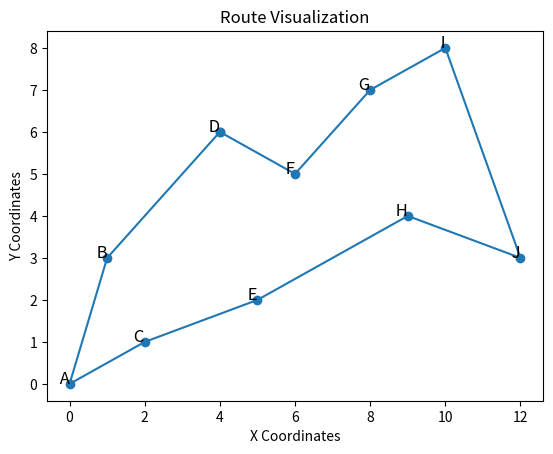

Python code for this plot:
# Cel zadania polega na implementacji algorytmu genetycznego z mutacją,
# selekcją ruletkową, krzyżowaniem jednopunktowym oraz sukcesją generacyjną.
import random
import numpy as np
import matplotlib.pyplot as plt


cities = {
    "A": (0, 0), "B": (1, 3), "C": (2, 1), "D": (4, 6), "E": (5, 2),
    "F": (6, 5), "G": (8, 7), "H": (9, 4), "I": (10, 8), "J": (12, 3)
}

num_cities = len(cities)
distance_matrix = {}


def calculate_distance(city1, city2):
    x1, y1 = cities[city1]
    x2, y2 = cities[city2]
    return ((x1 - x2) ** 2 + (y1 - y2) ** 2) ** 0.5


def create_distance_matrix():
    distance_matrix = {}
    for city1 in cities:
        distance_matrix[city1] = {}
        for city2 in cities:
            if city1 != city2:
                distance_matrix[city1][city2] = calculate_distance(city1,
                                                                   city2)
    return distance_matrix


def total_distance(route):
    total = 0
    for i in range(len(route) - 1):
        total += distance_matrix[route[i]][route[i + 1]]
    total += distance_matrix[route[-1]][route[0]]
    return total


def fitness(route):
    return 1 / total_distance(route)


def initialize_population(size):
    population = []
    cities_list = list(cities.keys())
    for _ in range(size):
        route = cities_list.copy()
        random.shuffle(route)
        population.append(route)
    return population


def roulette_wheel_selection(population):
    fitness_values = [fitness(route) for route in population]
    min_fitness = min(fitness_values)
    max_fitness = max(fitness_values)

    if max_fitness == min_fitness:
        return random.choice(population)

    scaled_fitness = [(f - min_fitness) / (max_fitness - min_fitness)
                      for f in fitness_values]

    # Normalize the probabilities
    total = sum(scaled_fitness)
    probabilities = ([f / total for f in scaled_fitness] if total > 0
                     else [1 / len(population)] * len(population))

    return population[np.random.choice(len(population), p=probabilities)]


def tournament_selection(population, tournament_size=100):
    tournament = random.sample(population, tournament_size)
    best_route = min(tournament, key=total_distance)
    return best_route


def single_point_crossover(parent1, parent2):
    point = random.randint(1, num_cities - 1)
    child = parent1[:point]
    for city in parent2:
        if city not in child:
            child.append(city)
    return child


def mutate(route, mutation_rate=0.1):
    if random.random() < mutation_rate:
        i, j = random.sample(range(len(route)), 2)
        route[i], route[j] = route[j], route[i]
    return route


def genetic_algorithm(population_size=100, generations=500, mutation_rate=0.1,
                      selectionFunction=roulette_wheel_selection):
    population = initialize_population(population_size)
    best_route = None
    still_generations = 0

    for _ in range(generations):
        new_population = []

        for _ in range(population_size):
            parent1 = selectionFunction(population)
            parent2 = selectionFunction(population)

            the_same_count = 0
            while parent1 == parent2:
                parent2 = selectionFunction(population)
                the_same_count += 1
                if the_same_count > 10:
                    parent2 = random.choice(population)
                    break

            child = single_point_crossover(parent1, parent2)
            child = mutate(child, mutation_rate)
            new_population.append(child)

        population = new_population

        current_best = min(population, key=total_distance)
        if (best_route is None or
           total_distance(current_best) < total_distance(best_route)):
            best_route = current_best
            still_generations = 0
        else:
            still_generations += 1

        if still_generations >= 10:
            break

    return best_route, total_distance(best_route)


def plot_population_size(population_sizes, generations):
    distances = []
    distances_average = []
    for population_size in population_sizes:
        for _ in range(10):
            _, best_distance = genetic_algorithm(population_size, generations)
            distances.append(best_distance)
        distances_average.append(np.mean(distances))
        distances.clear()

    plt.plot(population_sizes, distances_average, marker='o')
    for i, distance in enumerate(distances_average):
        plt.text(population_sizes[i], distance, f"{distance:.2f}", fontsize=9,
                 ha='right')
    plt.xlabel("Population size")
    plt.ylabel("Average distance")
    plt.title("Average distance vs Population size")
    plt.show()


def plot_generations(population_size, generations):
    distances = []
    distances_average = []
    for generation in generations:
        for _ in range(10):
            _, best_distance = genetic_algorithm(population_size, generation)
            distances.append(best_distance)
        distances_average.append(np.mean(distances))
        distances.clear()

    plt.plot(generations, distances_average, marker='o')
    for i, distance in enumerate(distances_average):
        plt.text(generations[i], distance, f"{distance:.2f}", fontsize=9,
                 ha='right')
    plt.xlabel("Generation size")
    plt.ylabel("Average distance")
    plt.title("Average distance vs Generations")
    plt.show()


def visualize_route(route):
    x = [cities[city][0] for city in route] + [cities[route[0]][0]]
    y = [cities[city][1] for city in route] + [cities[route[0]][1]]

    plt.plot(x, y, marker='o')
    for i, city in enumerate(route):
        plt.text(x[i], y[i], f" {city}", fontsize=12, ha='right')

    plt.title("Route Visualization")
    plt.xlabel("X Coordinates")
    plt.ylabel("Y Coordinates")
    plt.show()


def test_mutation_rates(best_population, best_generations, mutation_rates):
    # we check every 20% of generations
    generations_list = list(range(1, best_generations + 1,
                                  best_generations // 5))
    results = {rate: [] for rate in mutation_rates}

    for mutation_rate in mutation_rates:
        for generations in generations_list:
            distances = []
            for _ in range(5):
                _, best_distance = genetic_algorithm(best_population,
                                                     generations,
                                                     mutation_rate)
                distances.append(best_distance)

            avg_distance = np.mean(distances)
            results[mutation_rate].append((generations, avg_distance))
            print(f"Mutation rate: {mutation_rate}, Generations: {generations}\
                  => Average distance: {avg_distance}")

    return results


def plot_mutation_results(mutation_results):
    for rate, data in mutation_results.items():
        generations, distances = zip(*data)
        plt.plot(generations, distances, marker='o', label=f"Mutacja: {rate}")

    plt.xlabel("Generations")
    plt.ylabel("Average distance")
    plt.title("Average distance vs Generations for different mutation rates")
    plt.legend()
    plt.show()


def compare_selection_methods(population_size, generations):
    methods = {
        "Roulette Wheel": roulette_wheel_selection,
        "Tournament": tournament_selection
    }
    results = {}

    for method_name, method in methods.items():
        distances = []
        for _ in range(10):
            _, best_distance = genetic_algorithm(population_size, generations,
                                                 selectionFunction=method)
            distances.append(best_distance)
        results[method_name] = np.mean(distances)

    return results


def plot_selection_methods(results):
    methods = list(results.keys())
    distances = list(results.values())

    plt.bar(methods, distances, color=['blue', 'orange'])
    plt.text(methods[0], distances[0], f"{distances[0]:.2f}",   fontsize=12,
             ha='center', va='bottom')
    plt.text(methods[1], distances[1], f"{distances[1]:.2f}", fontsize=12,
             ha='center', va='bottom')
    plt.ylabel("Average distance")
    plt.title("Average distance for different selection methods for population size 100")
    plt.show()


if __name__ == "__main__":
    distance_matrix = create_distance_matrix()
    # plot_population_size([10, 50, 100, 200, 500, 1000], 10)
    # plot_generations(100, [10, 50, 100, 200, 500, 1000])

    best_route, best_distance = genetic_algorithm(500, 50, 0.1)
    print("Best route:", best_route)
    print("Best distance:", best_distance)
    visualize_route(best_route)

    # plot_mutation_results(
    #     test_mutation_rates(500, 50, [0.05, 0.1, 0.2, 0.5, 1.0])
    # )

    # plot_selection_methods(
    #     compare_selection_methods(100, 50)
    # )
